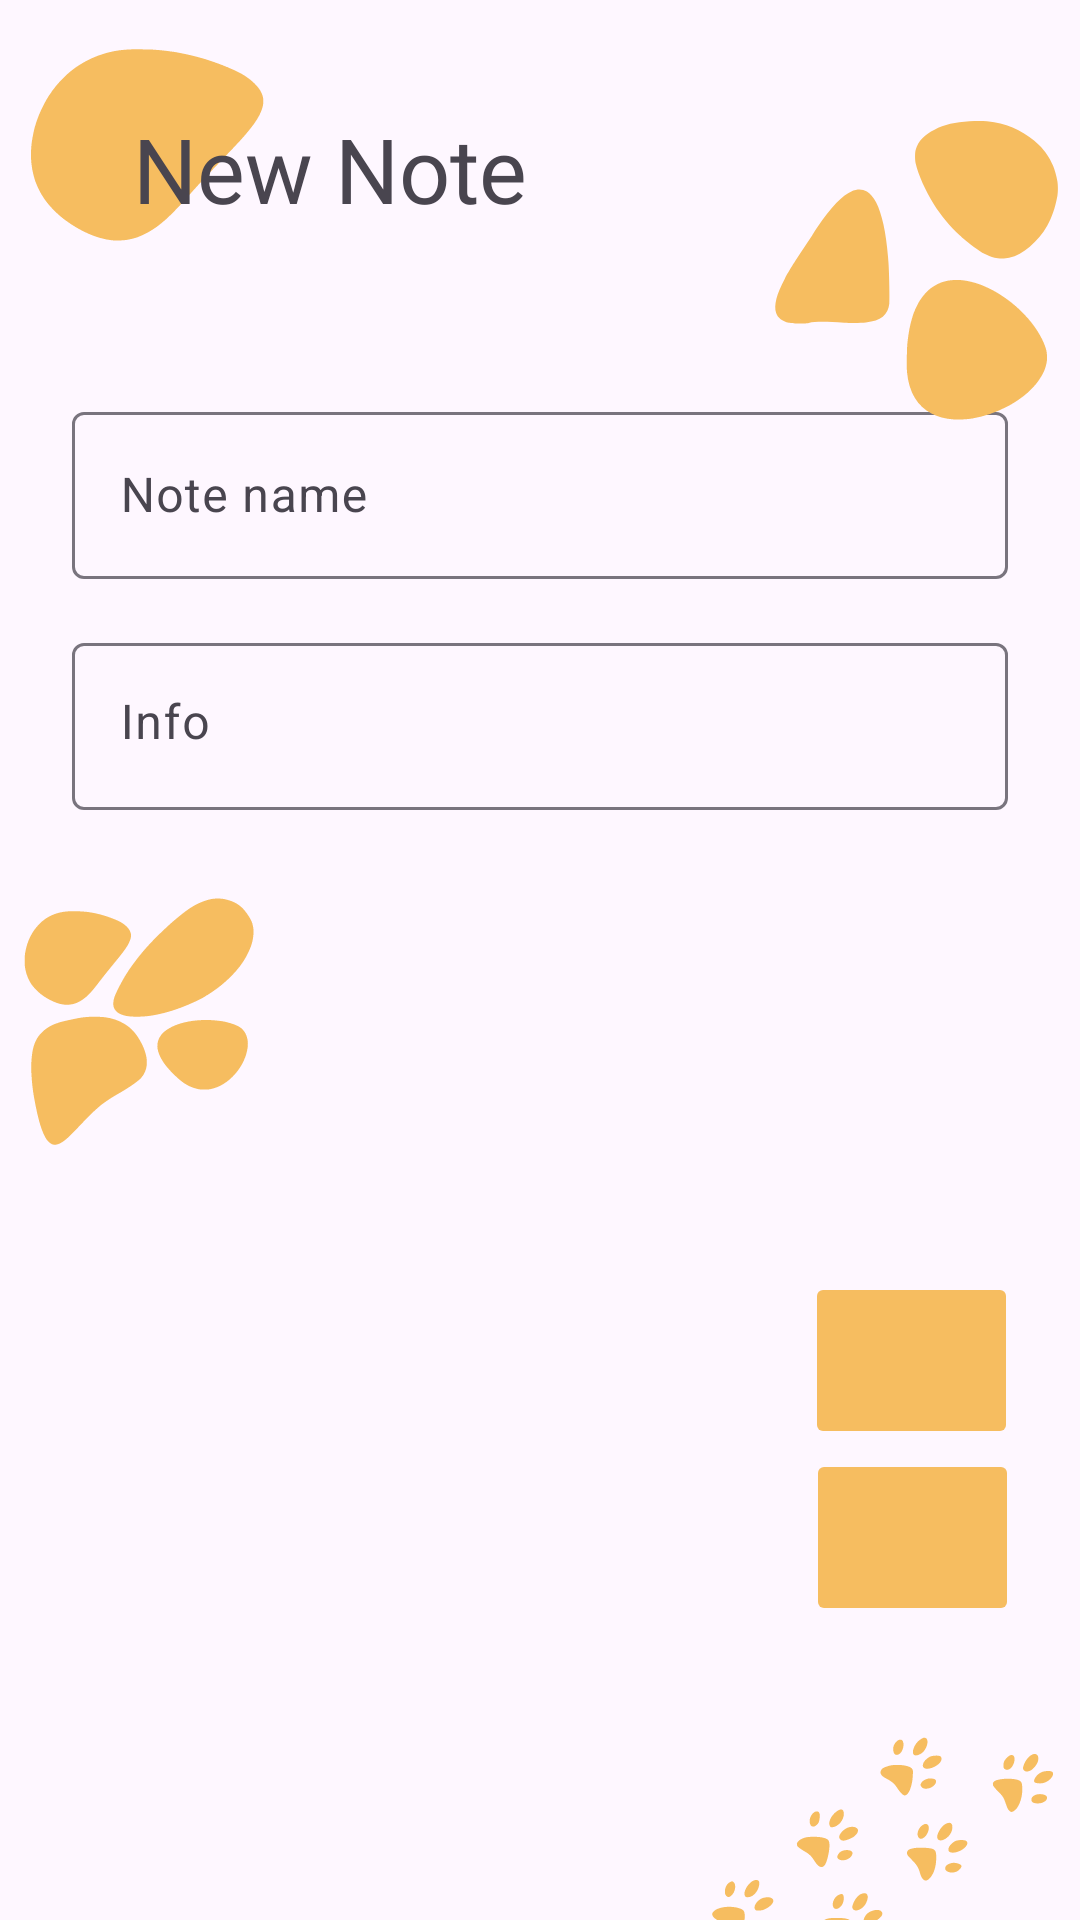

This screen was rendered from an Android layout file. Write that file and the resources it references.
<!-- AndroidManifest.xml: application theme Theme.EDUSYNC -->
<!-- res/layout/fragment_new_note.xml -->
<?xml version="1.0" encoding="utf-8"?>
<androidx.constraintlayout.widget.ConstraintLayout xmlns:android="http://schemas.android.com/apk/res/android"
    xmlns:app="http://schemas.android.com/apk/res-auto"
    xmlns:tools="http://schemas.android.com/tools"
    android:layout_width="match_parent"
    android:layout_height="match_parent"
    tools:context=".NewNoteFragment">
    <ImageView
        android:id="@+id/imageView13"
        android:layout_width="100dp"
        android:layout_height="100dp"
        android:src="@drawable/desel_1"
        app:tint="@color/accent"
        app:layout_constraintStart_toStartOf="parent"
        app:layout_constraintTop_toTopOf="parent" />
    <TextView
        android:id="@+id/textView3"
        android:layout_width="wrap_content"
        android:layout_height="wrap_content"
        android:layout_marginStart="-56dp"
        android:layout_marginTop="36dp"
        android:fontFamily="@font/willamette"
        android:text="@string/new_note"
        android:textSize="30sp"
        app:layout_constraintStart_toEndOf="@+id/imageView13"
        app:layout_constraintTop_toTopOf="parent" />

    <com.google.android.material.textfield.TextInputLayout
        android:id="@+id/tilNameNote"
        android:layout_width="match_parent"
        android:layout_height="wrap_content"
        android:layout_marginStart="24dp"
        android:layout_marginTop="32dp"
        android:layout_marginEnd="24dp"
        app:layout_constraintEnd_toEndOf="parent"
        app:layout_constraintStart_toStartOf="parent"
        app:layout_constraintTop_toBottomOf="@+id/imageView13">

        <com.google.android.material.textfield.TextInputEditText
            android:id="@+id/itNoteName"
            android:layout_width="match_parent"
            android:layout_height="wrap_content"
            android:layout_marginTop="8dp"
            android:hint="@string/note_name"
            android:inputType="text"
            android:maxLength="30" />
    </com.google.android.material.textfield.TextInputLayout>

    <com.google.android.material.textfield.TextInputLayout
        android:id="@+id/tilInfo"
        android:layout_width="match_parent"
        android:layout_height="wrap_content"
        android:layout_marginStart="24dp"
        android:layout_marginTop="16dp"
        android:layout_marginEnd="24dp"
        app:layout_constraintEnd_toEndOf="parent"
        app:layout_constraintStart_toStartOf="parent"
        app:layout_constraintTop_toBottomOf="@+id/tilNameNote">

        <com.google.android.material.textfield.TextInputEditText
            android:id="@+id/itNoteInfo"
            android:layout_width="match_parent"
            android:layout_height="wrap_content"
            android:inputType="textMultiLine"
            android:gravity="left"
            android:layout_marginTop="8dp"
            android:hint="@string/info"/>
    </com.google.android.material.textfield.TextInputLayout>

    <ImageButton
        android:id="@+id/buttonToNote"
        android:layout_width="71dp"
        android:layout_height="59dp"
        android:layout_alignParentTop="true"
        android:layout_alignParentRight="true"
        android:backgroundTint="@color/accent"
        android:contentDescription="@string/back"
        android:src="@drawable/baseline_check_24"
        app:layout_constraintBottom_toBottomOf="parent"
        app:layout_constraintEnd_toEndOf="parent"
        app:layout_constraintHorizontal_bias="0.929"
        app:layout_constraintStart_toStartOf="parent"
        app:layout_constraintTop_toTopOf="parent"
        app:layout_constraintVertical_bias="0.73"
        app:tint="@color/bg_color" />

    <ImageButton
        android:id="@+id/backButton"
        android:layout_width="71dp"
        android:layout_height="59dp"
        android:layout_alignParentTop="true"
        android:layout_alignParentRight="true"
        android:backgroundTint="@color/accent"
        android:contentDescription="@string/back"
        android:src="@drawable/baseline_arrow_back_24"
        app:layout_constraintEnd_toEndOf="parent"
        app:layout_constraintHorizontal_bias="0.93"
        app:layout_constraintStart_toStartOf="parent"
        app:layout_constraintTop_toBottomOf="@+id/buttonToNote"
        app:tint="@color/bg_color" />

    <ImageView
        android:id="@+id/imageView18"
        android:layout_width="120dp"
        android:layout_height="120dp"
        android:layout_marginTop="32dp"
        android:src="@drawable/desel_3"
        app:tint="@color/accent"
        app:layout_constraintEnd_toEndOf="parent"
        app:layout_constraintTop_toTopOf="parent" />

    <ImageView
        android:id="@+id/imageView20"
        android:layout_width="319dp"
        android:layout_height="260dp"
        android:layout_marginEnd="-80dp"
        android:layout_marginBottom="-320dp"
        android:src="@drawable/photo_2023_07_05_18_54_14"
        app:layout_constraintBottom_toBottomOf="parent"
        app:layout_constraintEnd_toEndOf="parent"
        app:layout_constraintTop_toBottomOf="@+id/tilInfo"
        app:tint="@color/accent" />

    <ImageView
        android:id="@+id/imageView22"
        android:layout_width="100dp"
        android:layout_height="100dp"
        android:src="@drawable/desel_5"
        app:tint="@color/accent"
        app:layout_constraintBottom_toBottomOf="parent"
        app:layout_constraintEnd_toEndOf="parent"
        app:layout_constraintHorizontal_bias="0.0"
        app:layout_constraintStart_toStartOf="parent"
        app:layout_constraintTop_toBottomOf="@+id/tilInfo"
        app:layout_constraintVertical_bias="0.100000024" />
</androidx.constraintlayout.widget.ConstraintLayout>
<!-- resources referenced by this layout -->
<resources>
  <color name="accent">#F6BD60</color>
  <color name="bg_color">#F2F2F2</color>
  <!-- drawable desel_1: vector/xml drawable (drawable, 2651 chars, omitted) -->
  <!-- drawable desel_3: vector/xml drawable (drawable, 2424 chars, omitted) -->
  <!-- drawable desel_5: vector/xml drawable (drawable, 3500 chars, omitted) -->
  <!-- drawable photo_2023_07_05_18_54_14: vector/xml drawable (drawable, 10243 chars, omitted) -->
  <string name="back">Back</string>
  <string name="info">Info</string>
  <string name="new_note">New Note</string>
  <string name="note_name">Note name</string>
  <style name="Theme.EDUSYNC" parent="Base.Theme.EDUSYNC" />
  <style name="Base.Theme.EDUSYNC" parent="Theme.Material3.DayNight.NoActionBar">
          <item name="colorPrimaryDark">@color/dark_primary</item>
      </style>
  <color name="dark_primary">#512DA8</color>
</resources>
